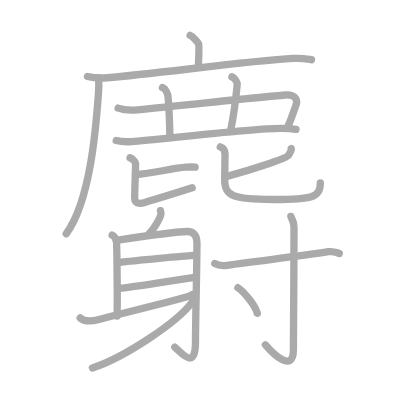
t = 0.00 s
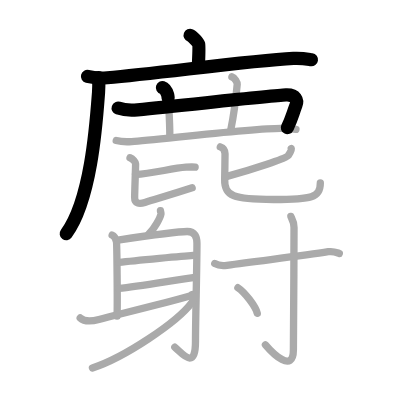
t = 4.25 s
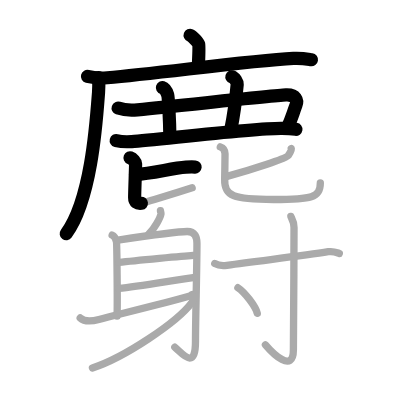
t = 8.50 s
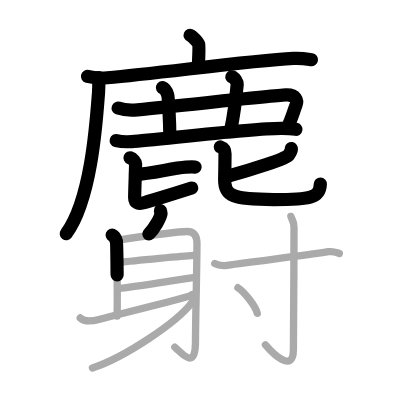
t = 12.50 s
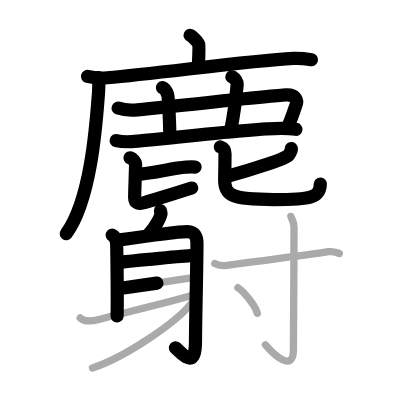
t = 15.50 s
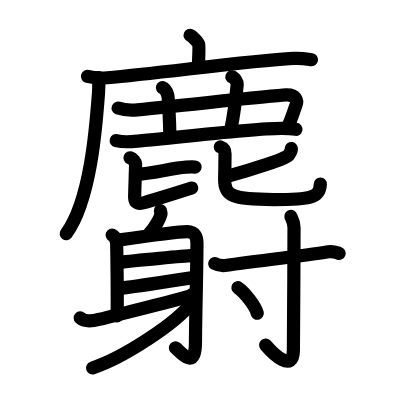
t = 21.00 s

The animated SVG that drew these frames (rendered in a browser with its animation timeline set to each time). Animation: 21 SMIL elements (animate=21); one cycle of 21.00 s.

<?xml version="1.0" standalone="no"?>
<!DOCTYPE svg PUBLIC "-//W3C//DTD SVG 1.1//EN"   "http://www.w3.org/Graphics/SVG/1.1/DTD/svg11.dtd">
<svg width="400px" height="400px"  version="1.1" xmlns="http://www.w3.org/2000/svg">
  <defs>
    <marker id="Triangle" viewBox="0 0 10 10" refX="0" refY="5" markerUnits="strokeWidth" markerWidth="3" style="stroke-opacity:0%;fill:#aaaaaa;" markerHeight="2" orient="auto">
      <path d="M 0 0 L 10 5 L 0 10 z" />
    </marker>
    
    <marker id="Arrow" viewBox="0 0 10 10" refX="5" refY="5" markerUnits="strokeWidth" markerWidth="1.8" style="stroke-opacity:0%;fill:#770000;" markerHeight="2" orient="auto">
      <path d="M 0 4 L 6 4 L 4 1 L 10 5 L 4 9 L 6 6 L 0 6 z" />
        <circle cx="5" cy="5" r="5" />
      </marker>
    
    <marker id="TriangleRed" viewBox="0 0 10 10" refX="0" refY="5" markerUnits="strokeWidth" markerWidth="3" style="stroke-opacity:0%;fill:#CC0000;" markerHeight="2" orient="auto">
      <path d="M 0 0 L 10 5 L 0 10 z" />
    </marker>
    
    <marker id="ArrowRed" viewBox="0 0 10 10" refX="5" refY="5" markerUnits="strokeWidth" markerWidth="1.8" style="stroke-opacity:0%;fill:#CC0000;" markerHeight="2" orient="auto">
      <path d="M 0 4 L 6 4 L 4 1 L 10 5 L 4 9 L 6 6 L 0 6 z" />
        <circle cx="5" cy="5" r="5" />
      </marker>
    
  </defs>
  
  <path style="fill:#ffffff; fill-opacity:100%; fill-rule:evenodd; stroke-width:0;" d="M 0 0 L 400px 0 L 400px 400px L 0 400px L 0 0" />

  <g transform="scale(3.6697247706422 3.6697247706422)">
<path style="fill:none; fill-opacity:0%; fill-rule:evenodd; stroke:#aaaaaa; stroke-opacity:100%; stroke-width: 1.5pt; stroke-linejoin:round; stroke-linecap:round;" d="M51.81 9.63c0.7 0.26 2.19 1.92 2.33 2.43c0.14 0.51 0.07 2.43-0.07 5.63"></path>
<path style="fill:none; fill-opacity:0%; fill-rule:evenodd; stroke:#aaaaaa; stroke-opacity:100%; stroke-width: 1.5pt; stroke-linejoin:round; stroke-linecap:round;" d="M23.84 20.83c1.41 0.36 3.99 0.48 5.4 0.36C43.5 20 67 16.63 79.95 15.93c2.34-0.13 3.76 0.17 4.93 0.35"></path>
<path style="fill:none; fill-opacity:0%; fill-rule:evenodd; stroke:#aaaaaa; stroke-opacity:100%; stroke-width: 1.5pt; stroke-linejoin:round; stroke-linecap:round;" d="M26.9 21.18c0.03 1.01 0.05 2.6-0.05 4.05c-0.63 8.54-2.04 29.26-8.8 38.46"></path>
<path style="fill:none; fill-opacity:0%; fill-rule:evenodd; stroke:#aaaaaa; stroke-opacity:100%; stroke-width: 1.5pt; stroke-linejoin:round; stroke-linecap:round;" d="M32.19 29.46c1.56 0.54 3.39 0.65 5.28 0.47C52 28.5 74.24 26.04 77.92 25.88c2.75-0.12 3.23 1.49 2.73 2.81c-0.92 2.43-1.14 3.58-2.38 6.19"></path>
<path style="fill:none; fill-opacity:0%; fill-rule:evenodd; stroke:#aaaaaa; stroke-opacity:100%; stroke-width: 1.5pt; stroke-linejoin:round; stroke-linecap:round;" d="M44.26 23.87c0.8 0.24 1.29 1.51 1.45 2c0.16 0.49 0.54 6.88 0.57 11.15"></path>
<path style="fill:none; fill-opacity:0%; fill-rule:evenodd; stroke:#aaaaaa; stroke-opacity:100%; stroke-width: 1.5pt; stroke-linejoin:round; stroke-linecap:round;" d="M63.19 20.95c0.8 0.24 1.49 1.5 1.45 2c-0.2 2.18-1.07 9.09-1.76 12.46"></path>
<path style="fill:none; fill-opacity:0%; fill-rule:evenodd; stroke:#aaaaaa; stroke-opacity:100%; stroke-width: 1.5pt; stroke-linejoin:round; stroke-linecap:round;" d="M31.67 38.3c1.1 0.28 3.12 0.36 4.22 0.28c7.01-0.48 33.04-3.71 40.91-3.61c1.83 0.02 2.94 0.13 3.85 0.27"></path>
<path style="fill:none; fill-opacity:0%; fill-rule:evenodd; stroke:#aaaaaa; stroke-opacity:100%; stroke-width: 1.5pt; stroke-linejoin:round; stroke-linecap:round;" d="M36.92 47.54c4.55-0.17 9.79-1.7 13.75-1.98c1.16-0.08 1.9-0.08 2.5-0.03"></path>
<path style="fill:none; fill-opacity:0%; fill-rule:evenodd; stroke:#aaaaaa; stroke-opacity:100%; stroke-width: 1.5pt; stroke-linejoin:round; stroke-linecap:round;" d="M35.43 43c0.82 0.31 1.52 1.22 1.52 1.64c0 1.14-0.26 7.73-0.26 9.18c0 1.61 1.16 1.87 2.79 1.36c4.27-1.32 6.51-1.93 12.88-3.99"></path>
<path style="fill:none; fill-opacity:0%; fill-rule:evenodd; stroke:#aaaaaa; stroke-opacity:100%; stroke-width: 1.5pt; stroke-linejoin:round; stroke-linecap:round;" d="M79.38 40.49c0.21 0.32-0.46 1.35-0.82 1.9c-0.51 0.78-10.03 3.88-16.45 5.61"></path>
<path style="fill:none; fill-opacity:0%; fill-rule:evenodd; stroke:#aaaaaa; stroke-opacity:100%; stroke-width: 1.5pt; stroke-linejoin:round; stroke-linecap:round;" d="M60.03 40.03c0.93 0.33 1.29 1.03 1.29 1.86c0 1.09-0.07 5.61-0.1 6.89c-0.11 4.68 2.22 5.59 13.33 5.59c10.39 0 12.74-0.49 12.74-4.52"></path>
<path style="fill:none; fill-opacity:0%; fill-rule:evenodd; stroke:#aaaaaa; stroke-opacity:100%; stroke-width: 1.5pt; stroke-linejoin:round; stroke-linecap:round;" d="M43.72 57.4c0.01 0.13 0.18 0.7 0.15 0.89c-0.2 1.08-1.75 4.02-3.31 5.48"></path>
<path style="fill:none; fill-opacity:0%; fill-rule:evenodd; stroke:#aaaaaa; stroke-opacity:100%; stroke-width: 1.5pt; stroke-linejoin:round; stroke-linecap:round;" d="M30.56 64.06c0.65 0.27 1.04 1.23 1.17 1.78c0.13 0.55 0.3 16.87 0.17 20.3"></path>
<path style="fill:none; fill-opacity:0%; fill-rule:evenodd; stroke:#aaaaaa; stroke-opacity:100%; stroke-width: 1.5pt; stroke-linejoin:round; stroke-linecap:round;" d="M32.17 65.43c3.11-0.46 16.29-2.33 18.84-2.34c2.14-0.01 2.66 1.56 2.66 3.2c0 6.8-0.4 20.69-0.4 26.78c0 7.93-3.53 3.33-5.63 1.55"></path>
<path style="fill:none; fill-opacity:0%; fill-rule:evenodd; stroke:#aaaaaa; stroke-opacity:100%; stroke-width: 1.5pt; stroke-linejoin:round; stroke-linecap:round;" d="M32.42 71.51c4.47-0.55 18.12-1.78 20.2-1.92"></path>
<path style="fill:none; fill-opacity:0%; fill-rule:evenodd; stroke:#aaaaaa; stroke-opacity:100%; stroke-width: 1.5pt; stroke-linejoin:round; stroke-linecap:round;" d="M32.37 78.59c5.49-0.55 14.13-2.09 20.76-3.01"></path>
<path style="fill:none; fill-opacity:0%; fill-rule:evenodd; stroke:#aaaaaa; stroke-opacity:100%; stroke-width: 1.5pt; stroke-linejoin:round; stroke-linecap:round;" d="M21.86 86.64c0.89 0.82 2.44 1.1 5.1 0.41c5.4-1.4 18.29-4.53 24.52-6.31"></path>
<path style="fill:none; fill-opacity:0%; fill-rule:evenodd; stroke:#aaaaaa; stroke-opacity:100%; stroke-width: 1.5pt; stroke-linejoin:round; stroke-linecap:round;" d="M52.31 80.29c0.21 0.48 0.58 1.32 0 2.11c-4.01 5.48-18.56 15.08-27.12 17.87"></path>
<path style="fill:none; fill-opacity:0%; fill-rule:evenodd; stroke:#aaaaaa; stroke-opacity:100%; stroke-width: 1.5pt; stroke-linejoin:round; stroke-linecap:round;" d="M58.52 71.82c0.86 0.47 2.43 0.59 3.29 0.47c9.51-1.32 20.69-2.55 27.65-3.69c1.41-0.23 2.29 0.23 3 0.47"></path>
<path style="fill:none; fill-opacity:0%; fill-rule:evenodd; stroke:#aaaaaa; stroke-opacity:100%; stroke-width: 1.5pt; stroke-linejoin:round; stroke-linecap:round;" d="M79.26 58.97c0.06 0.26 0.86 1.36 0.86 3.03c0 11.19-0.17 30.61-0.17 33.33c0 6.6-5.69 0.92-7.62-1.36"></path>
<path style="fill:none; fill-opacity:0%; fill-rule:evenodd; stroke:#aaaaaa; stroke-opacity:100%; stroke-width: 1.5pt; stroke-linejoin:round; stroke-linecap:round;" d="M64.83 78.4c1.86 1.23 4.81 5.07 5.28 6.99"></path>

<path style="fill:none; fill-opacity:0%; fill-rule:evenodd; stroke:#000000; stroke-opacity:100%; stroke-width: 2.7pt; stroke-linejoin:round; stroke-linecap:round;" d="M51.81 9.63c0.7 0.26 2.19 1.92 2.33 2.43c0.14 0.51 0.07 2.43-0.07 5.63" pathLength="100" stroke-dashoffset="100" stroke-dasharray="100 105"><animate id="dashAnim1" attributeName="stroke-dashoffset" from="100" to="0" dur="1s" calcMode="linear" fill="freeze"/></path>
<path style="fill:none; fill-opacity:0%; fill-rule:evenodd; stroke:#000000; stroke-opacity:100%; stroke-width: 2.7pt; stroke-linejoin:round; stroke-linecap:round;" d="M23.84 20.83c1.41 0.36 3.99 0.48 5.4 0.36C43.5 20 67 16.63 79.95 15.93c2.34-0.13 3.76 0.17 4.93 0.35" pathLength="100" stroke-dashoffset="100" stroke-dasharray="100 105"><animate id="dashAnim2" attributeName="stroke-dashoffset" from="100" to="0" dur="1s" calcMode="linear" begin="dashAnim1.end" fill="freeze"/></path>
<path style="fill:none; fill-opacity:0%; fill-rule:evenodd; stroke:#000000; stroke-opacity:100%; stroke-width: 2.7pt; stroke-linejoin:round; stroke-linecap:round;" d="M26.9 21.18c0.03 1.01 0.05 2.6-0.05 4.05c-0.63 8.54-2.04 29.26-8.8 38.46" pathLength="100" stroke-dashoffset="100" stroke-dasharray="100 105"><animate id="dashAnim3" attributeName="stroke-dashoffset" from="100" to="0" dur="1s" calcMode="linear" begin="dashAnim2.end" fill="freeze"/></path>
<path style="fill:none; fill-opacity:0%; fill-rule:evenodd; stroke:#000000; stroke-opacity:100%; stroke-width: 2.7pt; stroke-linejoin:round; stroke-linecap:round;" d="M32.19 29.46c1.56 0.54 3.39 0.65 5.28 0.47C52 28.5 74.24 26.04 77.92 25.88c2.75-0.12 3.23 1.49 2.73 2.81c-0.92 2.43-1.14 3.58-2.38 6.19" pathLength="100" stroke-dashoffset="100" stroke-dasharray="100 105"><animate id="dashAnim4" attributeName="stroke-dashoffset" from="100" to="0" dur="1s" calcMode="linear" begin="dashAnim3.end" fill="freeze"/></path>
<path style="fill:none; fill-opacity:0%; fill-rule:evenodd; stroke:#000000; stroke-opacity:100%; stroke-width: 2.7pt; stroke-linejoin:round; stroke-linecap:round;" d="M44.26 23.87c0.8 0.24 1.29 1.51 1.45 2c0.16 0.49 0.54 6.88 0.57 11.15" pathLength="100" stroke-dashoffset="100" stroke-dasharray="100 105"><animate id="dashAnim5" attributeName="stroke-dashoffset" from="100" to="0" dur="1s" calcMode="linear" begin="dashAnim4.end" fill="freeze"/></path>
<path style="fill:none; fill-opacity:0%; fill-rule:evenodd; stroke:#000000; stroke-opacity:100%; stroke-width: 2.7pt; stroke-linejoin:round; stroke-linecap:round;" d="M63.19 20.95c0.8 0.24 1.49 1.5 1.45 2c-0.2 2.18-1.07 9.09-1.76 12.46" pathLength="100" stroke-dashoffset="100" stroke-dasharray="100 105"><animate id="dashAnim6" attributeName="stroke-dashoffset" from="100" to="0" dur="1s" calcMode="linear" begin="dashAnim5.end" fill="freeze"/></path>
<path style="fill:none; fill-opacity:0%; fill-rule:evenodd; stroke:#000000; stroke-opacity:100%; stroke-width: 2.7pt; stroke-linejoin:round; stroke-linecap:round;" d="M31.67 38.3c1.1 0.28 3.12 0.36 4.22 0.28c7.01-0.48 33.04-3.71 40.91-3.61c1.83 0.02 2.94 0.13 3.85 0.27" pathLength="100" stroke-dashoffset="100" stroke-dasharray="100 105"><animate id="dashAnim7" attributeName="stroke-dashoffset" from="100" to="0" dur="1s" calcMode="linear" begin="dashAnim6.end" fill="freeze"/></path>
<path style="fill:none; fill-opacity:0%; fill-rule:evenodd; stroke:#000000; stroke-opacity:100%; stroke-width: 2.7pt; stroke-linejoin:round; stroke-linecap:round;" d="M36.92 47.54c4.55-0.17 9.79-1.7 13.75-1.98c1.16-0.08 1.9-0.08 2.5-0.03" pathLength="100" stroke-dashoffset="100" stroke-dasharray="100 105"><animate id="dashAnim8" attributeName="stroke-dashoffset" from="100" to="0" dur="1s" calcMode="linear" begin="dashAnim7.end" fill="freeze"/></path>
<path style="fill:none; fill-opacity:0%; fill-rule:evenodd; stroke:#000000; stroke-opacity:100%; stroke-width: 2.7pt; stroke-linejoin:round; stroke-linecap:round;" d="M35.43 43c0.82 0.31 1.52 1.22 1.52 1.64c0 1.14-0.26 7.73-0.26 9.18c0 1.61 1.16 1.87 2.79 1.36c4.27-1.32 6.51-1.93 12.88-3.99" pathLength="100" stroke-dashoffset="100" stroke-dasharray="100 105"><animate id="dashAnim9" attributeName="stroke-dashoffset" from="100" to="0" dur="1s" calcMode="linear" begin="dashAnim8.end" fill="freeze"/></path>
<path style="fill:none; fill-opacity:0%; fill-rule:evenodd; stroke:#000000; stroke-opacity:100%; stroke-width: 2.7pt; stroke-linejoin:round; stroke-linecap:round;" d="M79.38 40.49c0.21 0.32-0.46 1.35-0.82 1.9c-0.51 0.78-10.03 3.88-16.45 5.61" pathLength="100" stroke-dashoffset="100" stroke-dasharray="100 105"><animate id="dashAnim10" attributeName="stroke-dashoffset" from="100" to="0" dur="1s" calcMode="linear" begin="dashAnim9.end" fill="freeze"/></path>
<path style="fill:none; fill-opacity:0%; fill-rule:evenodd; stroke:#000000; stroke-opacity:100%; stroke-width: 2.7pt; stroke-linejoin:round; stroke-linecap:round;" d="M60.03 40.03c0.93 0.33 1.29 1.03 1.29 1.86c0 1.09-0.07 5.61-0.1 6.89c-0.11 4.68 2.22 5.59 13.33 5.59c10.39 0 12.74-0.49 12.74-4.52" pathLength="100" stroke-dashoffset="100" stroke-dasharray="100 105"><animate id="dashAnim11" attributeName="stroke-dashoffset" from="100" to="0" dur="1s" calcMode="linear" begin="dashAnim10.end" fill="freeze"/></path>
<path style="fill:none; fill-opacity:0%; fill-rule:evenodd; stroke:#000000; stroke-opacity:100%; stroke-width: 2.7pt; stroke-linejoin:round; stroke-linecap:round;" d="M43.72 57.4c0.01 0.13 0.18 0.7 0.15 0.89c-0.2 1.08-1.75 4.02-3.31 5.48" pathLength="100" stroke-dashoffset="100" stroke-dasharray="100 105"><animate id="dashAnim12" attributeName="stroke-dashoffset" from="100" to="0" dur="1s" calcMode="linear" begin="dashAnim11.end" fill="freeze"/></path>
<path style="fill:none; fill-opacity:0%; fill-rule:evenodd; stroke:#000000; stroke-opacity:100%; stroke-width: 2.7pt; stroke-linejoin:round; stroke-linecap:round;" d="M30.56 64.06c0.65 0.27 1.04 1.23 1.17 1.78c0.13 0.55 0.3 16.87 0.17 20.3" pathLength="100" stroke-dashoffset="100" stroke-dasharray="100 105"><animate id="dashAnim13" attributeName="stroke-dashoffset" from="100" to="0" dur="1s" calcMode="linear" begin="dashAnim12.end" fill="freeze"/></path>
<path style="fill:none; fill-opacity:0%; fill-rule:evenodd; stroke:#000000; stroke-opacity:100%; stroke-width: 2.7pt; stroke-linejoin:round; stroke-linecap:round;" d="M32.17 65.43c3.11-0.46 16.29-2.33 18.84-2.34c2.14-0.01 2.66 1.56 2.66 3.2c0 6.8-0.4 20.69-0.4 26.78c0 7.93-3.53 3.33-5.63 1.55" pathLength="100" stroke-dashoffset="100" stroke-dasharray="100 105"><animate id="dashAnim14" attributeName="stroke-dashoffset" from="100" to="0" dur="1s" calcMode="linear" begin="dashAnim13.end" fill="freeze"/></path>
<path style="fill:none; fill-opacity:0%; fill-rule:evenodd; stroke:#000000; stroke-opacity:100%; stroke-width: 2.7pt; stroke-linejoin:round; stroke-linecap:round;" d="M32.42 71.51c4.47-0.55 18.12-1.78 20.2-1.92" pathLength="100" stroke-dashoffset="100" stroke-dasharray="100 105"><animate id="dashAnim15" attributeName="stroke-dashoffset" from="100" to="0" dur="1s" calcMode="linear" begin="dashAnim14.end" fill="freeze"/></path>
<path style="fill:none; fill-opacity:0%; fill-rule:evenodd; stroke:#000000; stroke-opacity:100%; stroke-width: 2.7pt; stroke-linejoin:round; stroke-linecap:round;" d="M32.37 78.59c5.49-0.55 14.13-2.09 20.76-3.01" pathLength="100" stroke-dashoffset="100" stroke-dasharray="100 105"><animate id="dashAnim16" attributeName="stroke-dashoffset" from="100" to="0" dur="1s" calcMode="linear" begin="dashAnim15.end" fill="freeze"/></path>
<path style="fill:none; fill-opacity:0%; fill-rule:evenodd; stroke:#000000; stroke-opacity:100%; stroke-width: 2.7pt; stroke-linejoin:round; stroke-linecap:round;" d="M21.86 86.64c0.89 0.82 2.44 1.1 5.1 0.41c5.4-1.4 18.29-4.53 24.52-6.31" pathLength="100" stroke-dashoffset="100" stroke-dasharray="100 105"><animate id="dashAnim17" attributeName="stroke-dashoffset" from="100" to="0" dur="1s" calcMode="linear" begin="dashAnim16.end" fill="freeze"/></path>
<path style="fill:none; fill-opacity:0%; fill-rule:evenodd; stroke:#000000; stroke-opacity:100%; stroke-width: 2.7pt; stroke-linejoin:round; stroke-linecap:round;" d="M52.31 80.29c0.21 0.48 0.58 1.32 0 2.11c-4.01 5.48-18.56 15.08-27.12 17.87" pathLength="100" stroke-dashoffset="100" stroke-dasharray="100 105"><animate id="dashAnim18" attributeName="stroke-dashoffset" from="100" to="0" dur="1s" calcMode="linear" begin="dashAnim17.end" fill="freeze"/></path>
<path style="fill:none; fill-opacity:0%; fill-rule:evenodd; stroke:#000000; stroke-opacity:100%; stroke-width: 2.7pt; stroke-linejoin:round; stroke-linecap:round;" d="M58.52 71.82c0.86 0.47 2.43 0.59 3.29 0.47c9.51-1.32 20.69-2.55 27.65-3.69c1.41-0.23 2.29 0.23 3 0.47" pathLength="100" stroke-dashoffset="100" stroke-dasharray="100 105"><animate id="dashAnim19" attributeName="stroke-dashoffset" from="100" to="0" dur="1s" calcMode="linear" begin="dashAnim18.end" fill="freeze"/></path>
<path style="fill:none; fill-opacity:0%; fill-rule:evenodd; stroke:#000000; stroke-opacity:100%; stroke-width: 2.7pt; stroke-linejoin:round; stroke-linecap:round;" d="M79.26 58.97c0.06 0.26 0.86 1.36 0.86 3.03c0 11.19-0.17 30.61-0.17 33.33c0 6.6-5.69 0.92-7.62-1.36" pathLength="100" stroke-dashoffset="100" stroke-dasharray="100 105"><animate id="dashAnim20" attributeName="stroke-dashoffset" from="100" to="0" dur="1s" calcMode="linear" begin="dashAnim19.end" fill="freeze"/></path>
<path style="fill:none; fill-opacity:0%; fill-rule:evenodd; stroke:#000000; stroke-opacity:100%; stroke-width: 2.7pt; stroke-linejoin:round; stroke-linecap:round;" d="M64.83 78.4c1.86 1.23 4.81 5.07 5.28 6.99" pathLength="100" stroke-dashoffset="100" stroke-dasharray="100 105"><animate id="dashAnim21" attributeName="stroke-dashoffset" from="100" to="0" dur="1s" calcMode="linear" begin="dashAnim20.end" fill="freeze"/></path>

</g>

</svg>  
          
